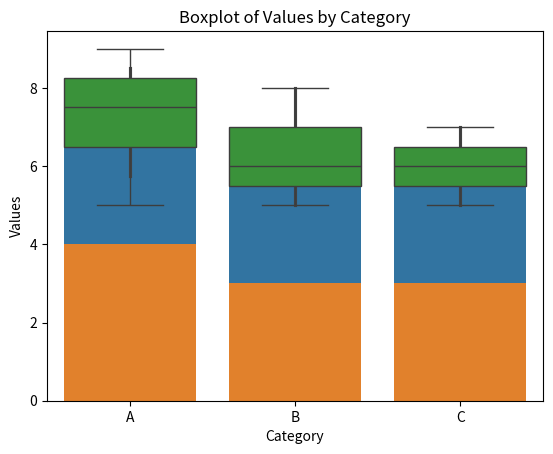

Generate this figure with matplotlib:
# seaborn_categorical.py
# =====================================================
# This file demonstrates categorical plots in Seaborn:
# barplot, countplot, and boxplot.

import seaborn as sns
import matplotlib.pyplot as plt
import pandas as pd

# Sample categorical data
data = pd.DataFrame({
    'Category': ['A', 'B', 'A', 'C', 'B', 'A', 'C', 'C', 'B', 'A'],
    'Values': [5, 6, 7, 5, 8, 9, 6, 7, 5, 8]
})

# ---------------------------
# 1. Barplot - mean value per category
sns.barplot(x='Category', y='Values', data=data)
plt.title("Barplot of Mean Values by Category")
plt.show()

# ---------------------------
# 2. Countplot - count of each category
sns.countplot(x='Category', data=data)
plt.title("Count of Each Category")
plt.show()

# ---------------------------
# 3. Boxplot - distribution of values by category
sns.boxplot(x='Category', y='Values', data=data)
plt.title("Boxplot of Values by Category")
plt.show()
